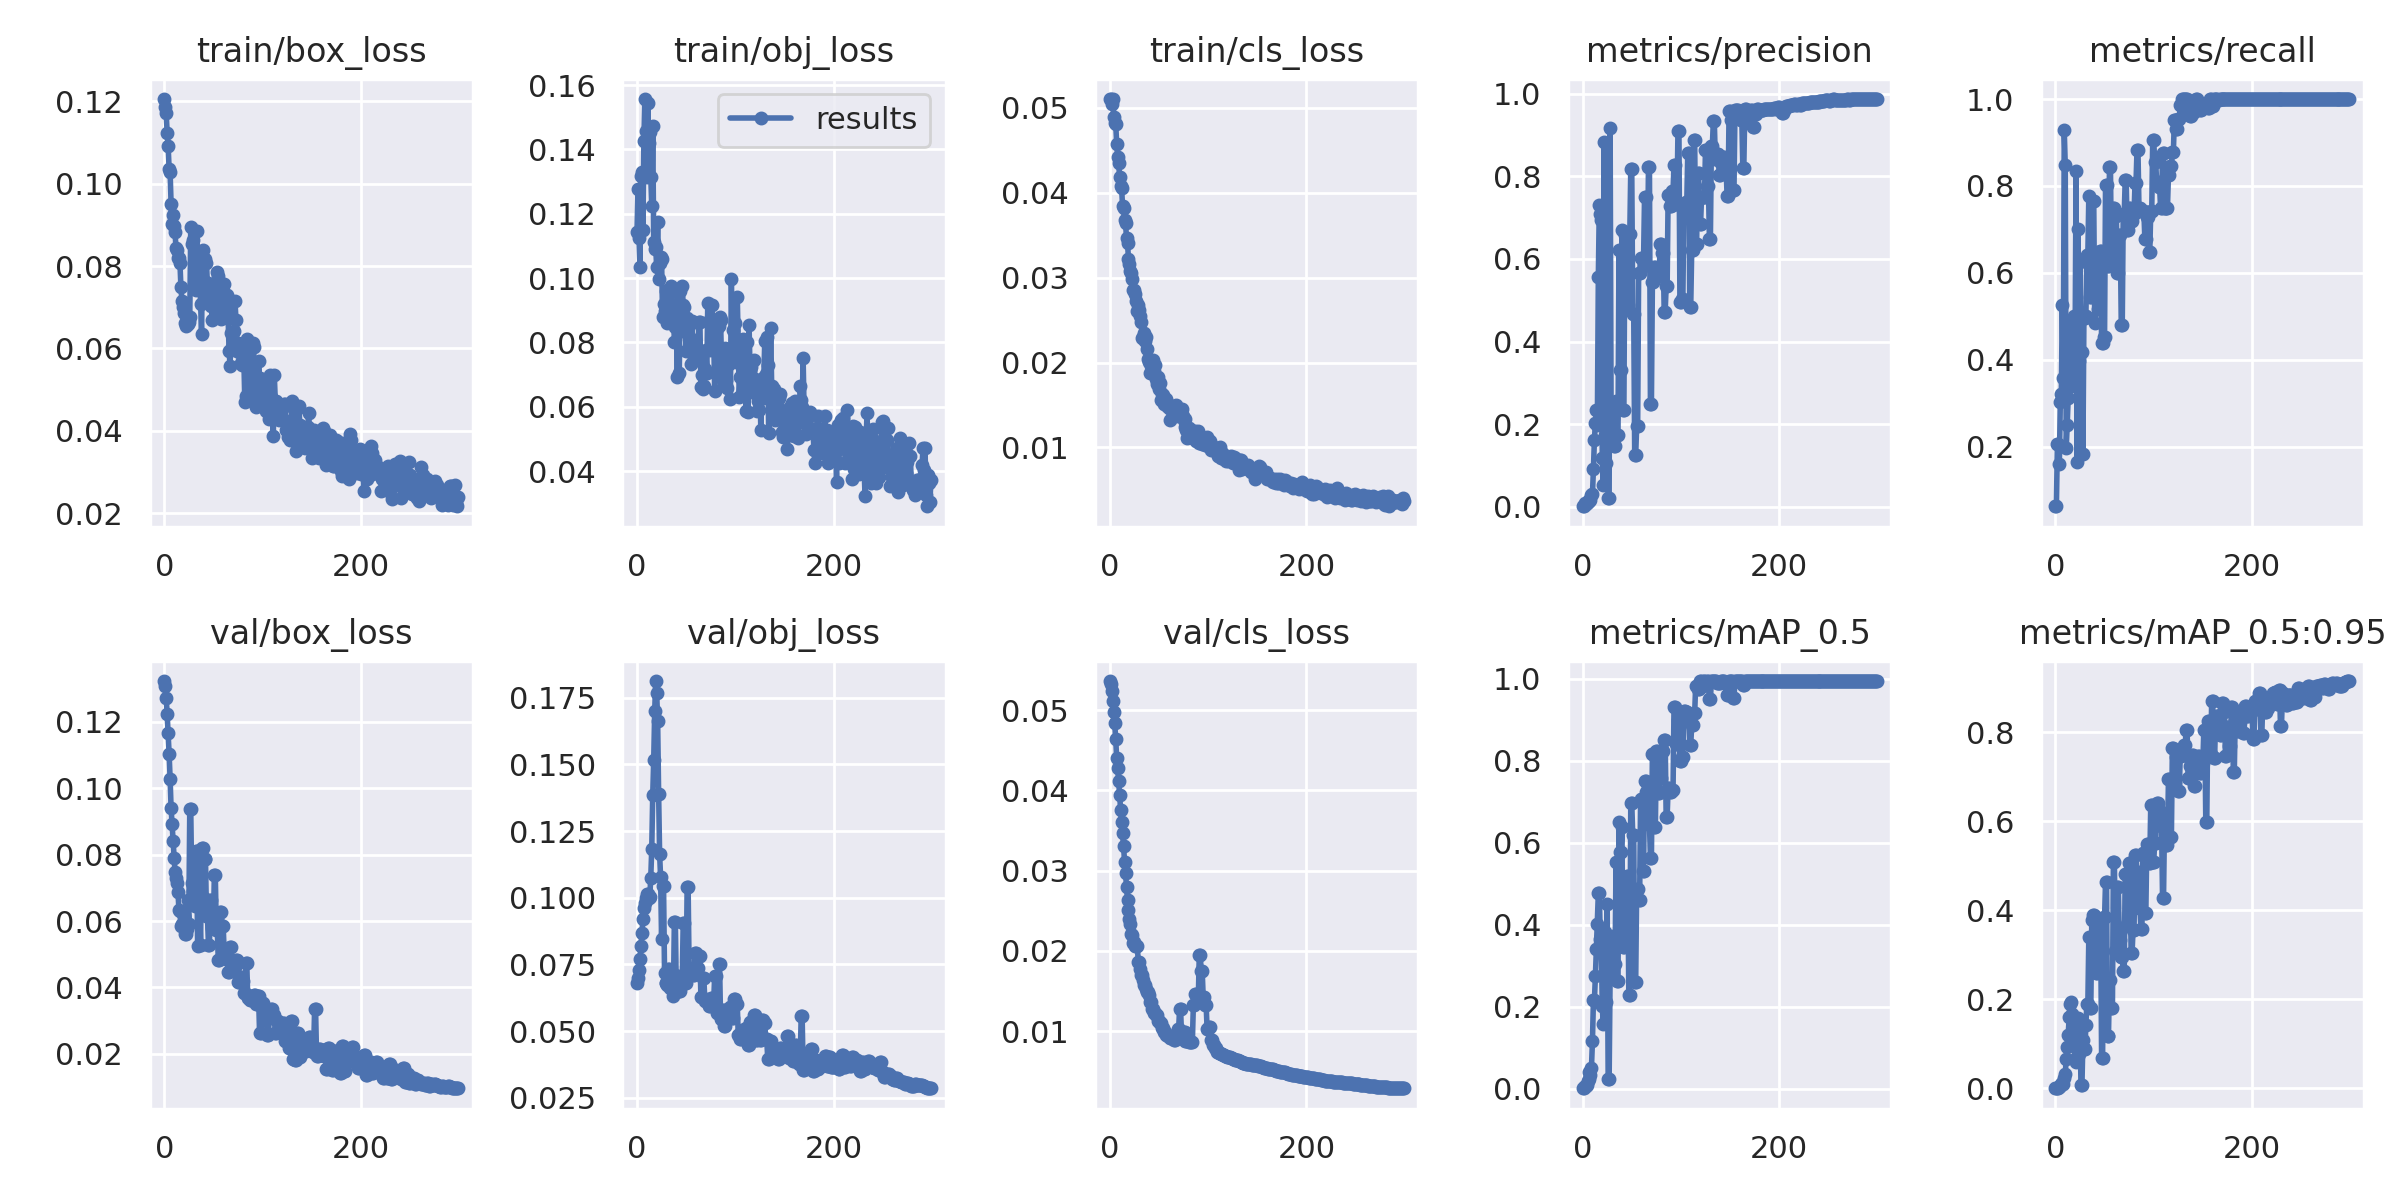

Data behind this chart, as committed beside it:
epoch, train/box_loss, train/obj_loss, train/cls_loss, metrics/precision, metrics/recall, metrics/mAP_0.5, metrics/mAP_0.5:0.95, val/box_loss, val/obj_loss, val/cls_loss, x/lr0, x/lr1, x/lr2
0, 0.1206, 0.1143, 0.05101, 0.001179, 0.0625, 0.001223, 0.0001223, 0.1323, 0.06814, 0.05365, 0.0001, 0.0001, 0.0991
1, 0.1185, 0.1276, 0.05103, 0.001152, 0.0625, 0.001027, 0.0001027, 0.1307, 0.06977, 0.05326, 0.000299, 0.000299, 0.0973
2, 0.1171, 0.1126, 0.05041, 0.008197, 0.2054, 0.005627, 0.001192, 0.1273, 0.0728, 0.05238, 0.0004967, 0.0004967, 0.0955
3, 0.1123, 0.1034, 0.05103, 0.007438, 0.2054, 0.005908, 0.001546, 0.1224, 0.07696, 0.05115, 0.0006931, 0.0006931, 0.09369
4, 0.1092, 0.1318, 0.04892, 0.009045, 0.1607, 0.008996, 0.00257, 0.1166, 0.08185, 0.04981, 0.0008881, 0.0008881, 0.09189
5, 0.1035, 0.1331, 0.04821, 0.01215, 0.3036, 0.01967, 0.005643, 0.1104, 0.08671, 0.04836, 0.001082, 0.001082, 0.09008
6, 0.1028, 0.1148, 0.04806, 0.0129, 0.3214, 0.02399, 0.008789, 0.1029, 0.09186, 0.04641, 0.001274, 0.001274, 0.08827
7, 0.09516, 0.1427, 0.04578, 0.01581, 0.5268, 0.04151, 0.01156, 0.09402, 0.09629, 0.04401, 0.001465, 0.001465, 0.08647
8, 0.09018, 0.1557, 0.04423, 0.01653, 0.3571, 0.03376, 0.009605, 0.0891, 0.09818, 0.04277, 0.001655, 0.001655, 0.08465
9, 0.09247, 0.1457, 0.04348, 0.02953, 0.9286, 0.0511, 0.02202, 0.08402, 0.09989, 0.04113, 0.001844, 0.001844, 0.08284
10, 0.08983, 0.1314, 0.0418, 0.02965, 0.8482, 0.1158, 0.03227, 0.07888, 0.1013, 0.03945, 0.002031, 0.002031, 0.08103
11, 0.08823, 0.1544, 0.04082, 0.09065, 0.1964, 0.2155, 0.06595, 0.07482, 0.1012, 0.03757, 0.002217, 0.002217, 0.07922
12, 0.08436, 0.1419, 0.04054, 0.162, 0.25, 0.2152, 0.09375, 0.07282, 0.09989, 0.0361, 0.002401, 0.002401, 0.0774
13, 0.08399, 0.1454, 0.03838, 0.2023, 0.3125, 0.274, 0.1201, 0.0715, 0.1003, 0.03473, 0.002584, 0.002584, 0.07558
14, 0.08184, 0.1315, 0.03815, 0.2344, 0.4834, 0.3407, 0.1596, 0.06877, 0.1076, 0.03303, 0.002766, 0.002766, 0.07377
15, 0.08189, 0.1224, 0.03678, 0.199, 0.4018, 0.403, 0.189, 0.06323, 0.1184, 0.03111, 0.002946, 0.002946, 0.07195
16, 0.08083, 0.1472, 0.03639, 0.5564, 0.4809, 0.4771, 0.1949, 0.06304, 0.1386, 0.02966, 0.003126, 0.003126, 0.07013
17, 0.0749, 0.1112, 0.03465, 0.7305, 0.4821, 0.4779, 0.1661, 0.05841, 0.1516, 0.02801, 0.003304, 0.003304, 0.0683
18, 0.0716, 0.109, 0.03405, 0.7101, 0.3393, 0.3647, 0.1158, 0.0592, 0.1699, 0.02635, 0.00348, 0.00348, 0.06648
19, 0.06996, 0.1096, 0.03222, 0.6941, 0.5, 0.3619, 0.1148, 0.05892, 0.1812, 0.02515, 0.003655, 0.003655, 0.06466
20, 0.06871, 0.1035, 0.03163, 0.1191, 0.4167, 0.2013, 0.06525, 0.06161, 0.1768, 0.02397, 0.003829, 0.003829, 0.06283
21, 0.06615, 0.1175, 0.03072, 0.05152, 0.8333, 0.157, 0.05978, 0.05621, 0.1661, 0.0233, 0.004002, 0.004002, 0.061
22, 0.06552, 0.09985, 0.0305, 0.8838, 0.1645, 0.2759, 0.1126, 0.05594, 0.1389, 0.02215, 0.004173, 0.004173, 0.05917
23, 0.06755, 0.1047, 0.02983, 0.1748, 0.7, 0.383, 0.1587, 0.05749, 0.1163, 0.022, 0.004343, 0.004343, 0.05734
24, 0.06603, 0.1064, 0.02859, 0.1057, 0.3958, 0.2104, 0.07694, 0.06621, 0.1077, 0.02101, 0.004512, 0.004512, 0.05551
25, 0.06646, 0.1058, 0.02858, 0.2538, 0.625, 0.4508, 0.1494, 0.05921, 0.08439, 0.02112, 0.004679, 0.004679, 0.05368
26, 0.0676, 0.08791, 0.02802, 0.02217, 0.4174, 0.02445, 0.007566, 0.09379, 0.1045, 0.02055, 0.004845, 0.004845, 0.05185
27, 0.08944, 0.09198, 0.0272, 0.02217, 0.4174, 0.02445, 0.007566, 0.09379, 0.1045, 0.02055, 0.00501, 0.00501, 0.05001
28, 0.08524, 0.08978, 0.02607, 0.9161, 0.183, 0.2815, 0.1075, 0.0713, 0.0719, 0.02057, 0.005173, 0.005173, 0.04817
29, 0.08638, 0.09117, 0.02677, 0.2086, 0.4955, 0.3155, 0.08733, 0.0689, 0.06814, 0.01856, 0.005335, 0.005335, 0.04634
30, 0.08065, 0.09609, 0.02615, 0.2086, 0.4955, 0.3155, 0.08733, 0.0689, 0.06814, 0.01856, 0.005496, 0.005496, 0.0445
31, 0.07692, 0.08595, 0.02548, 0.2144, 0.5, 0.3732, 0.1423, 0.06453, 0.06743, 0.0178, 0.005655, 0.005655, 0.04266
32, 0.07421, 0.09241, 0.02481, 0.1472, 0.6406, 0.3038, 0.1892, 0.08099, 0.07346, 0.017, 0.005814, 0.005814, 0.04081
33, 0.0884, 0.08862, 0.02291, 0.1472, 0.6406, 0.3038, 0.1892, 0.08099, 0.07346, 0.017, 0.00597, 0.00597, 0.03897
34, 0.07858, 0.0893, 0.02304, 0.2564, 0.7774, 0.5542, 0.3407, 0.05241, 0.0663, 0.01639, 0.006126, 0.006126, 0.03713
35, 0.07706, 0.09751, 0.02346, 0.1732, 0.5448, 0.2639, 0.1795, 0.06439, 0.07192, 0.01574, 0.00628, 0.00628, 0.03528
36, 0.07919, 0.0867, 0.02252, 0.1732, 0.5448, 0.2639, 0.1795, 0.06439, 0.07192, 0.01574, 0.006433, 0.006433, 0.03343
37, 0.07091, 0.09118, 0.02303, 0.6211, 0.5781, 0.6514, 0.3772, 0.05279, 0.06333, 0.01524, 0.006584, 0.006584, 0.03158
38, 0.06342, 0.08014, 0.02165, 0.3323, 0.7656, 0.5784, 0.3886, 0.08213, 0.09105, 0.01491, 0.006734, 0.006734, 0.02973
39, 0.08381, 0.08473, 0.02037, 0.3323, 0.7656, 0.5784, 0.3886, 0.08213, 0.09105, 0.01491, 0.006883, 0.006883, 0.02788
40, 0.07648, 0.09164, 0.02008, 0.6705, 0.4844, 0.6389, 0.3856, 0.06684, 0.06459, 0.01451, 0.007031, 0.007031, 0.02603
41, 0.07226, 0.06929, 0.01875, 0.2349, 0.5469, 0.3463, 0.2582, 0.07866, 0.07086, 0.01366, 0.007177, 0.007177, 0.02418
42, 0.08181, 0.09543, 0.01956, 0.2349, 0.5469, 0.3463, 0.2582, 0.07866, 0.07086, 0.01366, 0.007322, 0.007322, 0.02232
43, 0.08083, 0.07061, 0.01891, 0.6572, 0.5156, 0.5039, 0.2871, 0.06157, 0.06516, 0.01274, 0.007465, 0.007465, 0.02047
44, 0.07519, 0.0961, 0.02026, 0.6572, 0.5156, 0.5039, 0.2871, 0.06157, 0.06516, 0.01274, 0.007608, 0.007608, 0.01861
45, 0.07593, 0.08357, 0.01904, 0.4897, 0.6506, 0.5188, 0.3719, 0.05285, 0.06947, 0.01227, 0.007749, 0.007749, 0.01675
46, 0.07188, 0.09757, 0.01967, 0.4897, 0.6506, 0.5188, 0.3719, 0.05285, 0.06947, 0.01227, 0.007888, 0.007888, 0.01489
47, 0.0739, 0.09158, 0.018, 0.6599, 0.4375, 0.2293, 0.0686, 0.0664, 0.09051, 0.01198, 0.008027, 0.008027, 0.01303
48, 0.07029, 0.0909, 0.01746, 0.6599, 0.4375, 0.2293, 0.0686, 0.0664, 0.09051, 0.01198, 0.008164, 0.008164, 0.01116
49, 0.06699, 0.08424, 0.01835, 0.8184, 0.4531, 0.6978, 0.3841, 0.05804, 0.06803, 0.01127, 0.008299, 0.008299, 0.009299
50, 0.07345, 0.0774, 0.01682, 0.8184, 0.4531, 0.6978, 0.3841, 0.05804, 0.06803, 0.01127, 0.00835, 0.00835, 0.00835
51, 0.07299, 0.08762, 0.01762, 0.4675, 0.8028, 0.6194, 0.4632, 0.07373, 0.1042, 0.01104, 0.00835, 0.00835, 0.00835
52, 0.07492, 0.08456, 0.01564, 0.4675, 0.8028, 0.6194, 0.4632, 0.07373, 0.1042, 0.01104, 0.008317, 0.008317, 0.008317
53, 0.07337, 0.07859, 0.01625, 0.1257, 0.6167, 0.2594, 0.1186, 0.05725, 0.07327, 0.01041, 0.008284, 0.008284, 0.008284
54, 0.07857, 0.08573, 0.01622, 0.1257, 0.6167, 0.2594, 0.1186, 0.05725, 0.07327, 0.01041, 0.008251, 0.008251, 0.008251
55, 0.07758, 0.07337, 0.0151, 0.1952, 0.8438, 0.4878, 0.2432, 0.04819, 0.07332, 0.009881, 0.008218, 0.008218, 0.008218
56, 0.06962, 0.08669, 0.01554, 0.1952, 0.8438, 0.4878, 0.2432, 0.04819, 0.07332, 0.009881, 0.008185, 0.008185, 0.008185
57, 0.07089, 0.07672, 0.01565, 0.5666, 0.6228, 0.4596, 0.1803, 0.0628, 0.07093, 0.009467, 0.008152, 0.008152, 0.008152
58, 0.06724, 0.07519, 0.01483, 0.5666, 0.6228, 0.4596, 0.1803, 0.0628, 0.07093, 0.009467, 0.008119, 0.008119, 0.008119
59, 0.07259, 0.08088, 0.01511, 0.6029, 0.75, 0.7078, 0.5078, 0.05835, 0.07925, 0.009349, 0.008086, 0.008086, 0.008086
... 240 more rows
